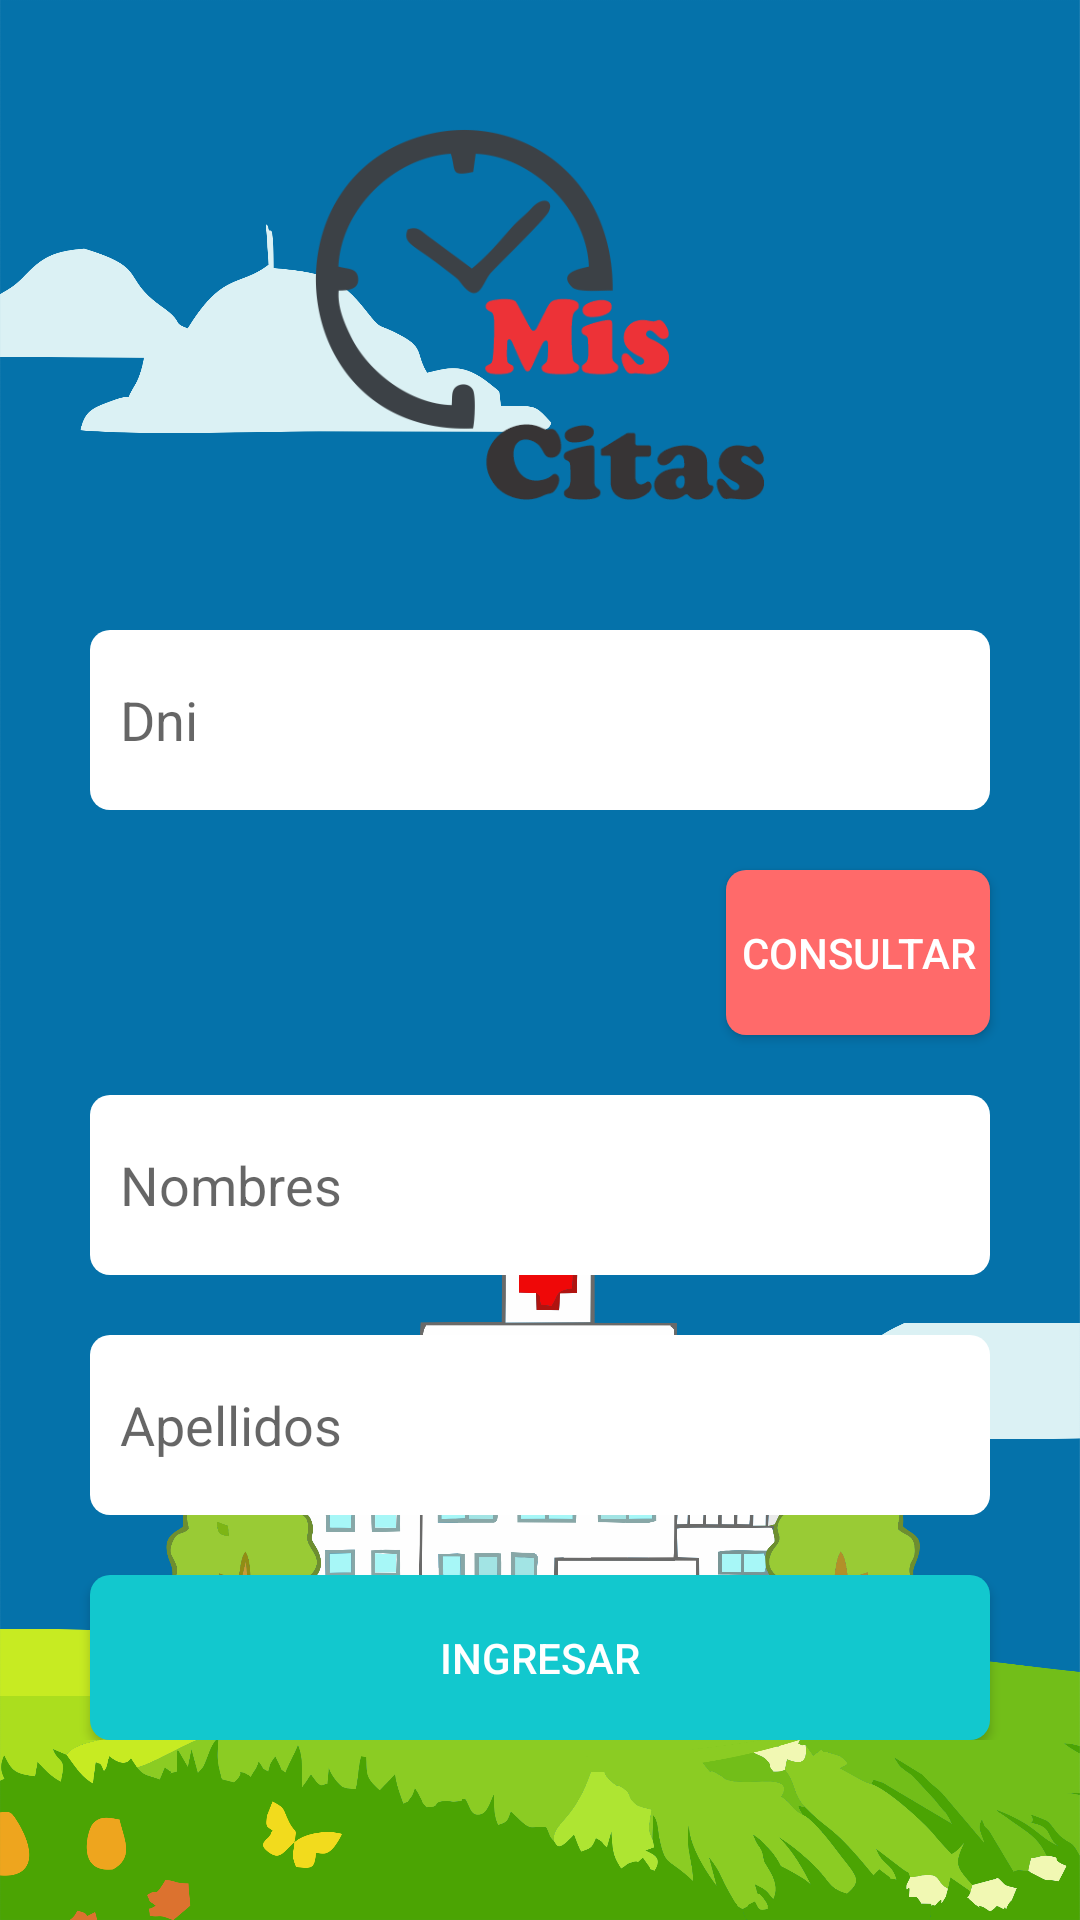

Layout XML and referenced resources for this Android screen:
<!-- AndroidManifest.xml: application theme AppThemeNoActionBar -->
<!-- res/layout/activity_vista_login.xml -->
<?xml version="1.0" encoding="utf-8"?>
<LinearLayout
    xmlns:android="http://schemas.android.com/apk/res/android"
    xmlns:app="http://schemas.android.com/apk/res-auto"
    xmlns:tools="http://schemas.android.com/tools"
    android:layout_width="match_parent"
    android:orientation="vertical"
    android:layout_height="match_parent"
    tools:context=".Vistas.VistaLogin"
    android:background="@drawable/fondoclinica">


    <ScrollView
        android:layout_width="match_parent"
        android:layout_height="match_parent">
        <LinearLayout
            android:orientation="vertical"
            android:layout_width="match_parent"
            android:layout_height="match_parent">
            <ImageView
                android:layout_gravity="center"
                android:layout_marginTop="30dp"
                android:src="@drawable/logomiscitas"
                android:layout_width="150dp"
                android:layout_height="150dp">
            </ImageView>


            <EditText
                android:id="@+id/etDni"
                android:hint="Dni"
                android:paddingLeft="10dp"
                android:inputType="number"
                android:layout_marginTop="30dp"
                android:layout_width="match_parent"
                android:layout_height="60dp"
                android:layout_marginLeft="30dp"
                android:layout_marginRight="30dp"
                android:background="@drawable/borde_et1">
            </EditText>

            <Button
                android:id="@+id/btnconsultar"
                android:text="Consultar"
                android:layout_marginTop="20dp"
                android:textColor="#FFFF"
                android:layout_gravity="right"
                android:layout_width="wrap_content"
                android:layout_marginLeft="30dp"
                android:layout_marginRight="30dp"
                android:layout_height="55dp"
                android:background="@drawable/borde_boton1">
            </Button>

            <EditText
                android:id="@+id/etNombres"
                android:hint="Nombres"
                android:paddingLeft="10dp"
                android:layout_marginTop="20dp"
                android:layout_width="match_parent"
                android:layout_height="60dp"
                android:inputType="text"
                android:layout_marginLeft="30dp"
                android:layout_marginRight="30dp"
                android:background="@drawable/borde_et1">
            </EditText>
            <EditText
                android:id="@+id/etApellidos"
                android:hint="Apellidos"
                android:paddingLeft="10dp"
                android:layout_marginTop="20dp"
                android:layout_width="match_parent"
                android:layout_height="60dp"
                android:inputType="text"
                android:layout_marginLeft="30dp"
                android:layout_marginRight="30dp"
                android:background="@drawable/borde_et1">
            </EditText>
            <Button
                android:id="@+id/btningresar"
                android:text="Ingresar"
                android:textColor="#FFFF"
                android:layout_marginTop="20dp"
                android:layout_width="match_parent"
                android:layout_marginLeft="30dp"
                android:layout_marginRight="30dp"
                android:layout_height="55dp"
                android:background="@drawable/borde_boton2">
            </Button>
        </LinearLayout>
    </ScrollView>


</LinearLayout>
<!-- resources referenced by this layout -->
<resources>
  <!-- drawable borde_boton1 (drawable) -->
  <?xml version="1.0" encoding="utf-8"?>
  <shape xmlns:android="http://schemas.android.com/apk/res/android" android:shape="rectangle">
      <solid android:color="#FF6A6A"/>
      <padding android:left="1dp"
          android:top="1dp"
          android:right="1dp"
          android:bottom="1dp"/>
  
      <corners android:radius="20px"/>
  </shape>
  <!-- drawable borde_boton2 (drawable) -->
  <?xml version="1.0" encoding="utf-8"?>
  <shape xmlns:android="http://schemas.android.com/apk/res/android" android:shape="rectangle">
      <solid android:color="#12C8CE"/>
      <padding android:left="1dp"
          android:top="1dp"
          android:right="1dp"
          android:bottom="1dp"/>
  
      <corners android:radius="20px"/>
  </shape>
  <!-- drawable borde_et1 (drawable) -->
  <?xml version="1.0" encoding="utf-8"?>
  <shape xmlns:android="http://schemas.android.com/apk/res/android" android:shape="rectangle">
      <solid android:color="#FFFF"/>
      <padding android:left="1dp"
          android:top="1dp"
          android:right="1dp"
          android:bottom="1dp"/>
      <corners android:radius="20px"/>
  </shape>
  <!-- drawable fondoclinica: png bitmap (drawable, 442741 bytes) -->
  <!-- drawable logomiscitas: png bitmap (drawable, 31643 bytes) -->
  <style name="AppThemeNoActionBar" parent="Theme.AppCompat.Light.NoActionBar">
          <item name="colorPrimary">@color/colorPrimary</item>
          <item name="colorPrimaryDark">@color/colorPrimaryDark</item>
          <item name="colorAccent">@color/colorAccent</item>
      </style>
  <color name="colorPrimary">#6200EE</color>
  <color name="colorPrimaryDark">#3700B3</color>
  <color name="colorAccent">#03DAC5</color>
</resources>
